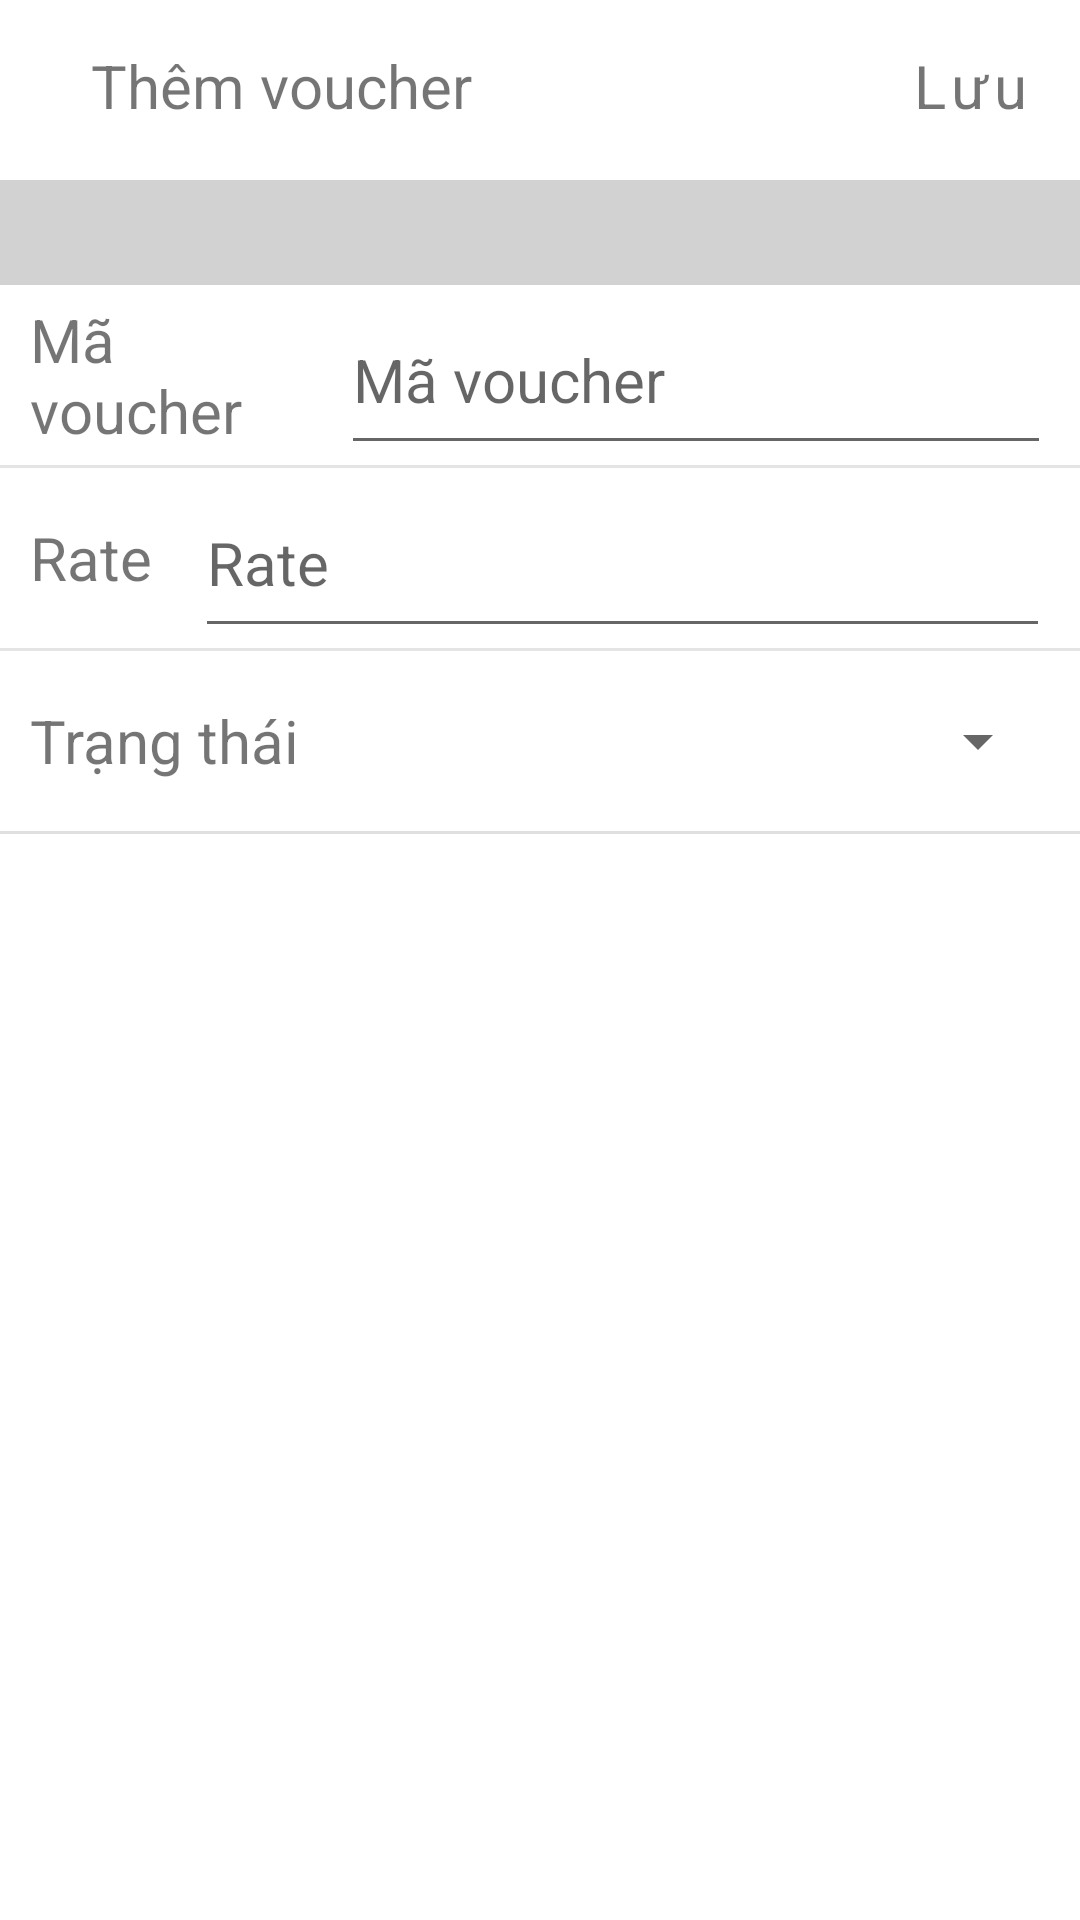

Layout XML and referenced resources for this Android screen:
<!-- AndroidManifest.xml: application theme Theme.Admin_food_selling_app -->
<!-- res/layout/activity_add_new_voucher.xml -->
<?xml version="1.0" encoding="utf-8"?>
<androidx.constraintlayout.widget.ConstraintLayout xmlns:android="http://schemas.android.com/apk/res/android"
    xmlns:app="http://schemas.android.com/apk/res-auto"
    xmlns:tools="http://schemas.android.com/tools"
    android:layout_width="match_parent"
    android:layout_height="match_parent"
    tools:context=".ui.view.voucher.activity.AddNewVoucher">
    <LinearLayout
        android:id="@+id/linearLayout33"
        android:layout_width="match_parent"
        android:layout_height="60dp"
        android:background="@drawable/transparent_background"
        android:orientation="horizontal"
        app:layout_constraintEnd_toEndOf="parent"
        app:layout_constraintStart_toStartOf="parent"
        app:layout_constraintTop_toTopOf="parent">

        <ImageButton
            android:id="@+id/cancelAddVoucher"
            android:layout_width="wrap_content"
            android:layout_height="match_parent"
            android:layout_weight="0.1"
            android:backgroundTint="#FFFFFF"
            android:contentDescription="Hủy"
            app:srcCompat="@drawable/ic_baseline_cancel_24" />

        <TextView
            android:id="@+id/voucherActionTitle"
            android:layout_width="wrap_content"
            android:layout_height="wrap_content"
            android:layout_marginTop="15dp"
            android:layout_weight="1"
            android:text="Thêm voucher"
            android:textSize="20sp" />

        <TextView
            android:id="@+id/submitNewVoucher"
            android:layout_width="wrap_content"
            android:layout_height="wrap_content"
            android:layout_marginStart="80dp"
            android:layout_marginTop="15dp"
            android:layout_marginEnd="10dp"
            android:layout_weight="0.1"
            android:letterSpacing="0.1"
            android:text="Lưu"
            android:textSize="20dp" />
    </LinearLayout>

    <LinearLayout
        android:id="@+id/linearLayout4"
        android:layout_width="match_parent"
        android:layout_height="35dp"
        android:background="#D3D2D2"
        android:orientation="vertical"
        app:layout_constraintEnd_toEndOf="parent"
        app:layout_constraintStart_toStartOf="parent"
        app:layout_constraintTop_toBottomOf="@+id/linearLayout33">

    </LinearLayout>

    <LinearLayout
        android:id="@+id/linearLayout5"
        android:layout_width="match_parent"
        android:layout_height="60dp"
        android:layout_marginStart="10dp"
        android:layout_marginEnd="10dp"
        android:orientation="horizontal"
        app:layout_constraintEnd_toEndOf="parent"
        app:layout_constraintHorizontal_bias="1.0"
        app:layout_constraintStart_toStartOf="parent"
        app:layout_constraintTop_toBottomOf="@+id/linearLayout4">

        <TextView
            android:id="@+id/textView8"
            android:layout_width="wrap_content"
            android:layout_height="wrap_content"
            android:layout_gravity="center"
            android:layout_weight="1"
            android:text="Mã voucher"
            android:textSize="20dp" />

        <EditText
            android:id="@+id/avId"
            android:layout_width="wrap_content"
            android:layout_height="match_parent"
            android:layout_weight="0.1"
            android:ems="10"
            android:hint="Mã voucher"
            android:inputType="text"
            android:textSize="20sp" />
    </LinearLayout>

    <LinearLayout
        android:id="@+id/linearLayout6"
        android:layout_width="match_parent"
        android:layout_height="1dp"
        android:background="@color/secondary"
        android:orientation="vertical"
        app:layout_constraintEnd_toEndOf="parent"
        app:layout_constraintStart_toStartOf="parent"
        app:layout_constraintTop_toBottomOf="@+id/linearLayout5" />

    <LinearLayout
        android:id="@+id/linearLayout7"
        android:layout_width="match_parent"
        android:layout_height="60dp"
        android:layout_marginStart="10dp"
        android:layout_marginEnd="10dp"
        android:orientation="horizontal"
        app:layout_constraintEnd_toEndOf="parent"
        app:layout_constraintStart_toStartOf="parent"
        app:layout_constraintTop_toBottomOf="@+id/linearLayout6">

        <TextView
            android:id="@+id/textView10"
            android:layout_width="wrap_content"
            android:layout_height="wrap_content"
            android:layout_gravity="center"
            android:layout_weight="0.3"
            android:text="Rate"
            android:textSize="20sp" />

        <EditText
            android:id="@+id/avRate"
            android:layout_width="wrap_content"
            android:layout_height="match_parent"
            android:layout_weight="1"
            android:ems="10"
            android:hint="Rate"
            android:inputType="numberDecimal"
            android:textSize="20sp" />
    </LinearLayout>

    <LinearLayout
        android:id="@+id/linearLayout8"
        android:layout_width="match_parent"
        android:layout_height="1dp"
        android:background="@color/secondary"
        android:orientation="vertical"
        app:layout_constraintEnd_toEndOf="parent"
        app:layout_constraintStart_toStartOf="parent"
        app:layout_constraintTop_toBottomOf="@+id/linearLayout7" />

    <LinearLayout
        android:id="@+id/linearLayout10"
        android:layout_width="match_parent"
        android:layout_height="60dp"
        android:layout_marginStart="10dp"
        android:layout_marginEnd="10dp"
        android:orientation="horizontal"
        app:layout_constraintEnd_toEndOf="parent"
        app:layout_constraintStart_toStartOf="parent"
        app:layout_constraintTop_toBottomOf="@+id/linearLayout8">

        <TextView
            android:id="@+id/textView11"
            android:layout_width="wrap_content"
            android:layout_height="wrap_content"
            android:layout_gravity="center"
            android:layout_weight="0.1"
            android:text="Trạng thái"
            android:textSize="20sp" />

        <Spinner
            android:id="@+id/avStatus"
            android:layout_width="wrap_content"
            android:layout_height="match_parent"
            android:layout_weight="1" />

    </LinearLayout>

    <View
        android:id="@+id/divider8"
        android:layout_width="match_parent"
        android:layout_height="1dp"
        android:background="?android:attr/listDivider"
        app:layout_constraintEnd_toEndOf="parent"
        app:layout_constraintStart_toStartOf="parent"
        app:layout_constraintTop_toBottomOf="@+id/linearLayout10" />

</androidx.constraintlayout.widget.ConstraintLayout>
<!-- resources referenced by this layout -->
<resources>
  <color name="secondary">#E4E4E4</color>
  <style name="Theme.Admin_food_selling_app" parent="Theme.MaterialComponents.DayNight.NoActionBar">
          
          <item name="colorPrimary">@color/purple_500</item>
          <item name="colorPrimaryVariant">@color/purple_700</item>
          <item name="colorOnPrimary">@color/white</item>
          
          <item name="colorSecondary">@color/teal_200</item>
          <item name="colorSecondaryVariant">@color/teal_700</item>
          <item name="colorOnSecondary">@color/black</item>
          
  
          
      </style>
  <color name="purple_500">#FF6200EE</color>
  <color name="purple_700">#FF3700B3</color>
  <color name="white">#FFFFFFFF</color>
  <color name="teal_200">#FF03DAC5</color>
  <color name="teal_700">#FF018786</color>
  <color name="black">#FF000000</color>
</resources>
